The GitHub repository mizanulridhoaohana/klasifikasi_buah contains a labelled image folder "hsv_dataset" with 3 categories: manggis, pisang, rambutan. Examples follow, each with its label.

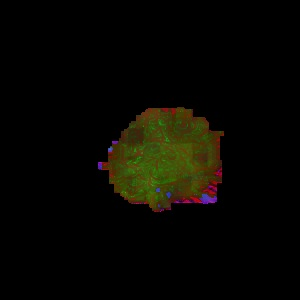
Label: rambutan

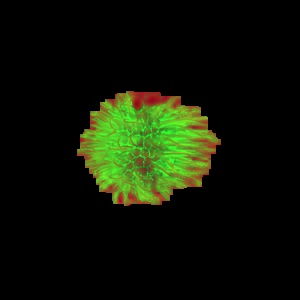
Label: rambutan

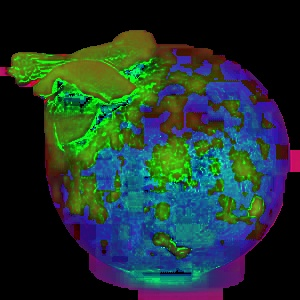
Label: manggis

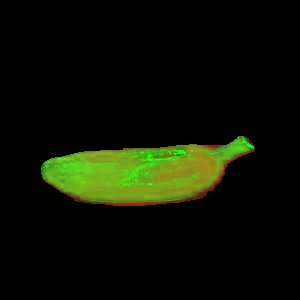
Label: pisang

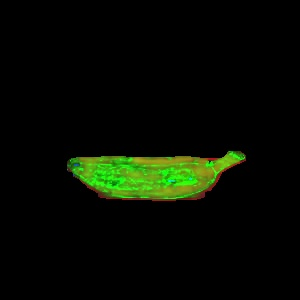
Label: pisang

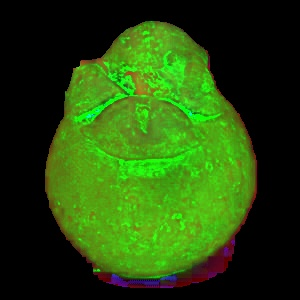
Label: manggis
